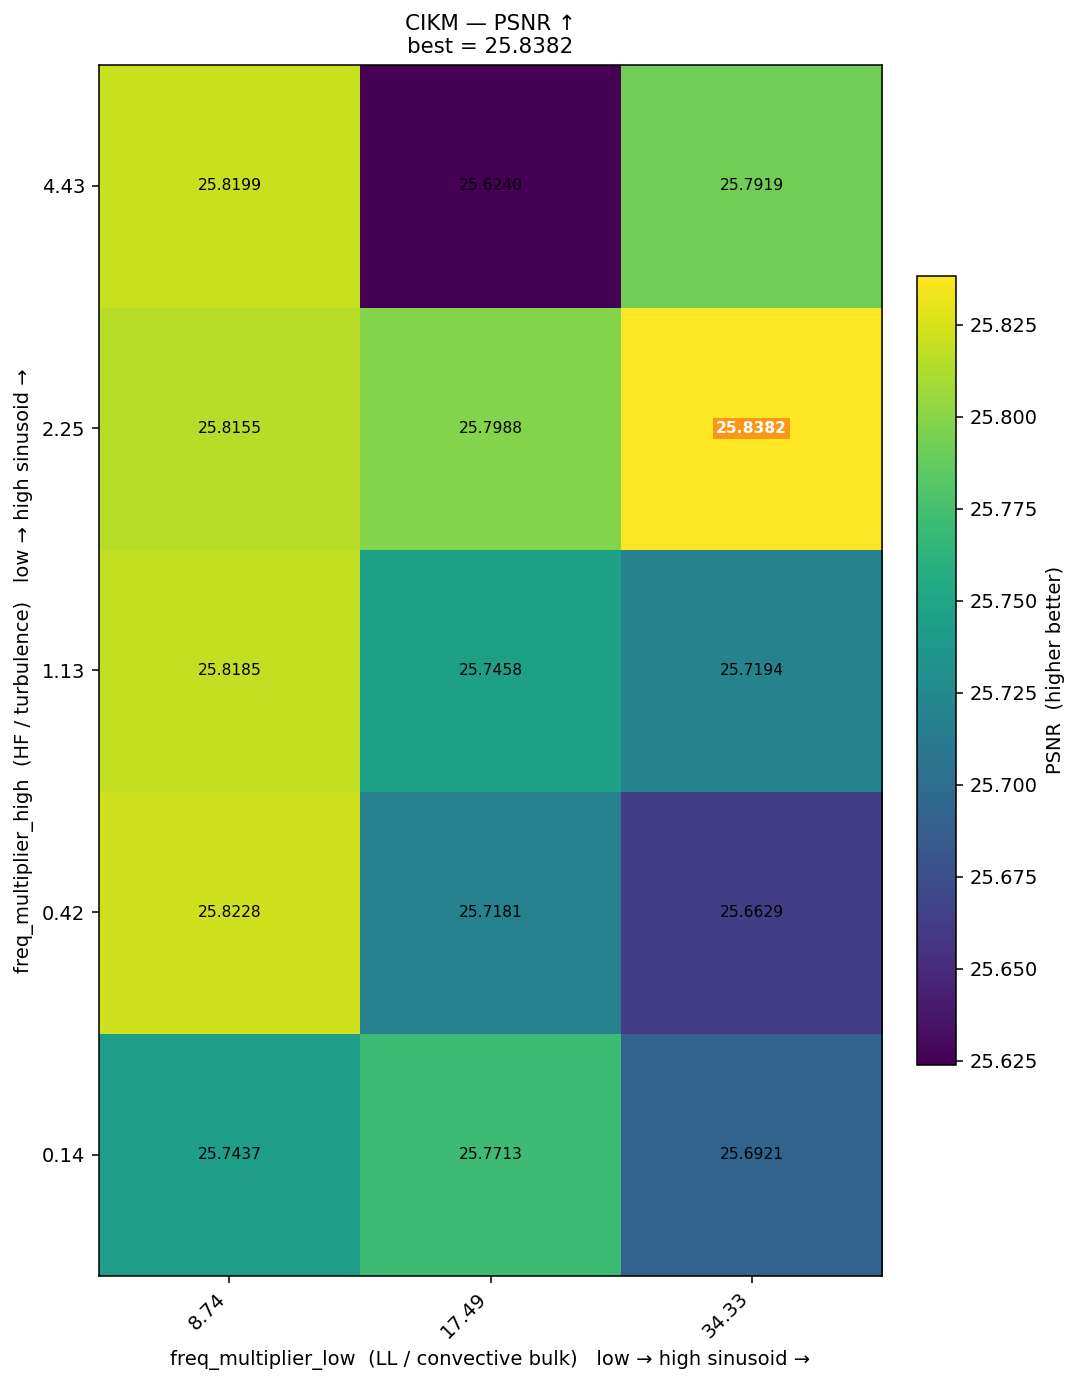

Values plotted in this chart, from the file beside it:
freq_high\freq_low, 8.74, 17.49, 34.33
4.43, 25.82, 25.62, 25.79
2.25, 25.82, 25.8, 25.84
1.13, 25.82, 25.75, 25.72
0.42, 25.82, 25.72, 25.66
0.14, 25.74, 25.77, 25.69
